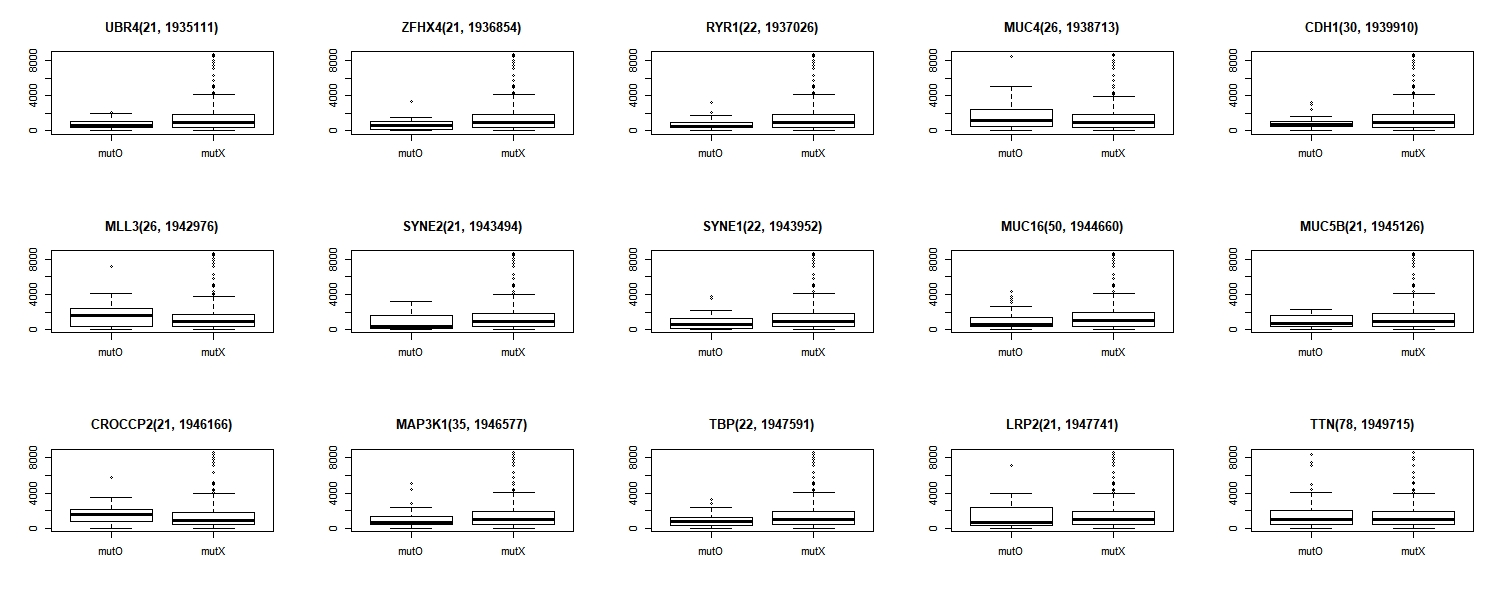

The file beside this chart, header and first rows:
, mutO, mutX, MSE
UBR4, 21, 409, 1935111
ZFHX4, 21, 409, 1936854
RYR1, 22, 408, 1937026
MUC4, 26, 404, 1938713
CDH1, 30, 400, 1939910
MLL3, 26, 404, 1942976
SYNE2, 21, 409, 1943494
SYNE1, 22, 408, 1943952
MUC16, 50, 380, 1944660
MUC5B, 21, 409, 1945126
CROCCP2, 21, 409, 1946166
MAP3K1, 35, 395, 1946577
TBP, 22, 408, 1947591
LRP2, 21, 409, 1947741
TTN, 78, 352, 1949715
CSMD1, 23, 407, 1950110
USH2A, 30, 400, 1950691
MUC12, 24, 406, 1951494
PIK3CA, 142, 288, 1951637
TP53, 142, 288, 1951672
RYR2, 27, 403, 1951692
RYR3, 23, 407, 1952496
APOB, 21, 409, 1952993
HRNR, 24, 406, 1953106
GATA3, 51, 379, 1953109
FCGBP, 24, 406, 1953111
FLG, 22, 408, 1953128
SPEN, 27, 403, 1953130
NEB, 25, 405, 1953133
